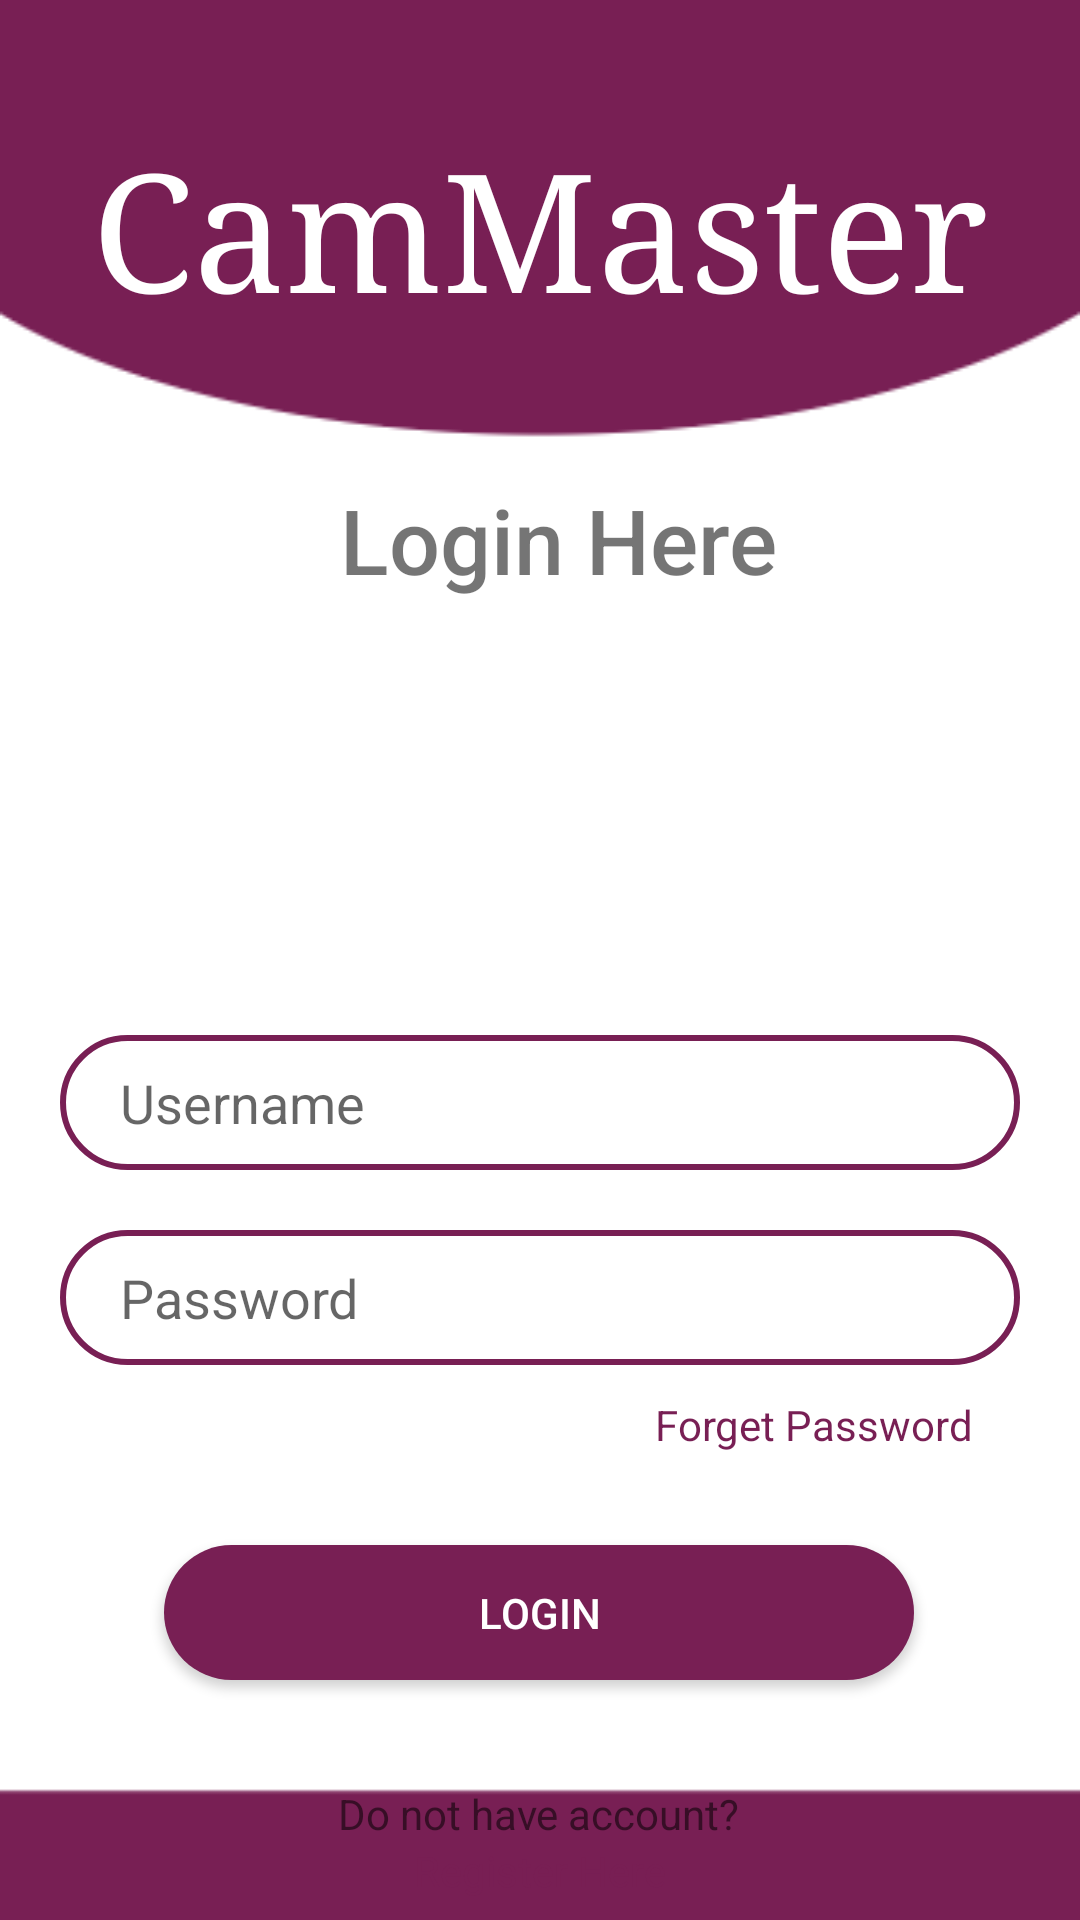

Android layout source for this screen:
<!-- AndroidManifest.xml: application theme Theme.CamMaster -->
<!-- res/layout/activity_login.xml -->
<?xml version="1.0" encoding="utf-8"?>
<androidx.constraintlayout.widget.ConstraintLayout xmlns:android="http://schemas.android.com/apk/res/android"
    xmlns:app="http://schemas.android.com/apk/res-auto"
    xmlns:tools="http://schemas.android.com/tools"
    android:layout_width="match_parent"
    android:layout_height="match_parent"
    android:background="@drawable/back"
    android:paddingLeft="20dp"
    android:paddingRight="20dp"
    tools:context=".LoginActivity">

    <TextView
        android:id="@+id/textView5"
        android:layout_width="wrap_content"
        android:layout_height="wrap_content"
        android:layout_marginTop="40dp"
        android:fontFamily="serif"
        android:text="@string/app_name"
        android:textColor="#FFF"
        android:textSize="55sp"
        app:layout_constraintEnd_toEndOf="parent"
        app:layout_constraintHorizontal_bias="0.498"
        app:layout_constraintStart_toStartOf="parent"
        app:layout_constraintTop_toTopOf="parent" />

    <TextView
        android:id="@+id/textView3"
        android:layout_width="wrap_content"
        android:layout_height="wrap_content"
        android:fontFamily="sans-serif-medium"
        android:text="@string/login_here"
        android:textSize="30sp"
        app:layout_constraintBottom_toBottomOf="parent"
        app:layout_constraintEnd_toEndOf="parent"
        app:layout_constraintHorizontal_bias="0.536"
        app:layout_constraintStart_toStartOf="parent"
        app:layout_constraintTop_toTopOf="parent"
        app:layout_constraintVertical_bias="0.266" />

    <EditText
        android:id="@+id/inputUsername"
        android:layout_width="match_parent"
        android:layout_height="45dp"
        android:layout_marginTop="145dp"
        android:background="@drawable/text_round"
        android:drawableStart="@drawable/email"
        android:drawablePadding="15dp"
        android:ems="10"
        android:hint="@string/username"
        android:inputType="textPersonName"
        android:paddingStart="20dp"
        android:paddingEnd="20dp"
        app:layout_constraintTop_toBottomOf="@+id/textView3"
        tools:layout_editor_absoluteX="24dp" />

    <EditText

        android:id="@+id/inputPassword"
        android:layout_width="match_parent"
        android:layout_height="45dp"
        android:layout_marginTop="20dp"
        android:background="@drawable/text_round"
        android:drawableStart="@drawable/lock"
        android:drawablePadding="15dp"
        android:ems="10"
        android:hint="@string/password"
        android:inputType="textPassword"
        android:paddingStart="20dp"
        android:paddingEnd="20dp"
        app:layout_constraintTop_toBottomOf="@+id/inputUsername"
        tools:layout_editor_absoluteX="24dp" />

    <Button
        android:id="@+id/loginButton"
        android:layout_width="250dp"
        android:layout_height="45dp"
        android:layout_marginTop="25dp"
        android:background="@drawable/button_round"
        android:text="@string/login"
        android:textColor="#FFF"
        app:layout_constraintEnd_toEndOf="parent"
        app:layout_constraintHorizontal_bias="0.496"
        app:layout_constraintStart_toStartOf="parent"
        app:layout_constraintTop_toBottomOf="@+id/linearLayout" />

    <TextView
        android:id="@+id/textView4"
        android:layout_width="wrap_content"
        android:layout_height="wrap_content"
        android:layout_marginTop="35dp"
        android:text="@string/do_not_have_account"
        app:layout_constraintEnd_toEndOf="parent"
        app:layout_constraintHorizontal_bias="0.498"
        app:layout_constraintStart_toStartOf="parent"
        app:layout_constraintTop_toBottomOf="@+id/loginButton" />

    <TextView
        android:id="@+id/createHere"
        android:layout_width="wrap_content"
        android:layout_height="wrap_content"
        android:text="@string/register_here"
        android:textColor="@color/purple_500"
        app:layout_constraintEnd_toEndOf="parent"
        app:layout_constraintStart_toStartOf="parent"
        app:layout_constraintTop_toBottomOf="@+id/textView4" />

    <LinearLayout
        android:id="@+id/linearLayout"
        android:layout_width="match_parent"
        android:layout_height="30dp"
        android:layout_marginTop="5dp"
        android:gravity="center"
        android:orientation="horizontal"
        android:paddingLeft="16dp"
        android:paddingRight="16dp"
        app:layout_constraintTop_toBottomOf="@+id/inputPassword"
        tools:layout_editor_absoluteX="40dp">



        <TextView
            android:id="@+id/forgetPassword"
            android:layout_width="match_parent"
            android:layout_height="wrap_content"
            android:gravity="end"
            android:text="@string/forget_password"
            android:textColor="@color/purple_500" />
    </LinearLayout>

</androidx.constraintlayout.widget.ConstraintLayout>
<!-- resources referenced by this layout -->
<resources>
  <color name="purple_500">#781f54</color>
  <!-- drawable back: png bitmap (drawable, 4115 bytes) -->
  <!-- drawable button_round (drawable) -->
  <?xml version="1.0" encoding="utf-8"?>
  <selector xmlns:android="http://schemas.android.com/apk/res/android">
  
      <item android:state_pressed="true">
          <shape
              android:shape="rectangle">
              <solid android:color="#510A0A"/>
              <corners android:radius="25dp"/>
          </shape>
      </item>
  
      <item>
          <shape
              android:shape="rectangle">
              <solid android:color="@color/purple_500"/>
              <corners android:radius="25dp"/>
          </shape>
      </item>
  </selector>
  <!-- drawable text_round (drawable) -->
  <?xml version="1.0" encoding="utf-8"?>
  <shape xmlns:android="http://schemas.android.com/apk/res/android"
      android:shape="rectangle">
      <solid android:color="@color/white"/>
      <corners android:radius="25dp"/>
      <stroke android:width="2dp" android:color="@color/purple_500"/>
  </shape>
  <string name="app_name">CamMaster</string>
  <string name="do_not_have_account">Do not have account?</string>
  <string name="forget_password">Forget Password</string>
  <string name="login">Login</string>
  <string name="login_here">Login Here</string>
  <string name="password">Password</string>
  <string name="register_here">Register Here</string>
  <string name="username">Username</string>
  <style name="Theme.CamMaster" parent="Theme.AppCompat.Light.DarkActionBar">
          
          <item name="colorPrimary">@color/purple_500</item>
          <item name="colorPrimaryVariant">@color/purple_700</item>
          <item name="colorOnPrimary">@color/white</item>
          
          <item name="android:statusBarColor" tools:targetApi="l">?attr/colorPrimaryVariant</item>
          
  
      </style>
  <color name="white">#FFFFFFFF</color>
  <color name="purple_700">#471332</color>
</resources>
